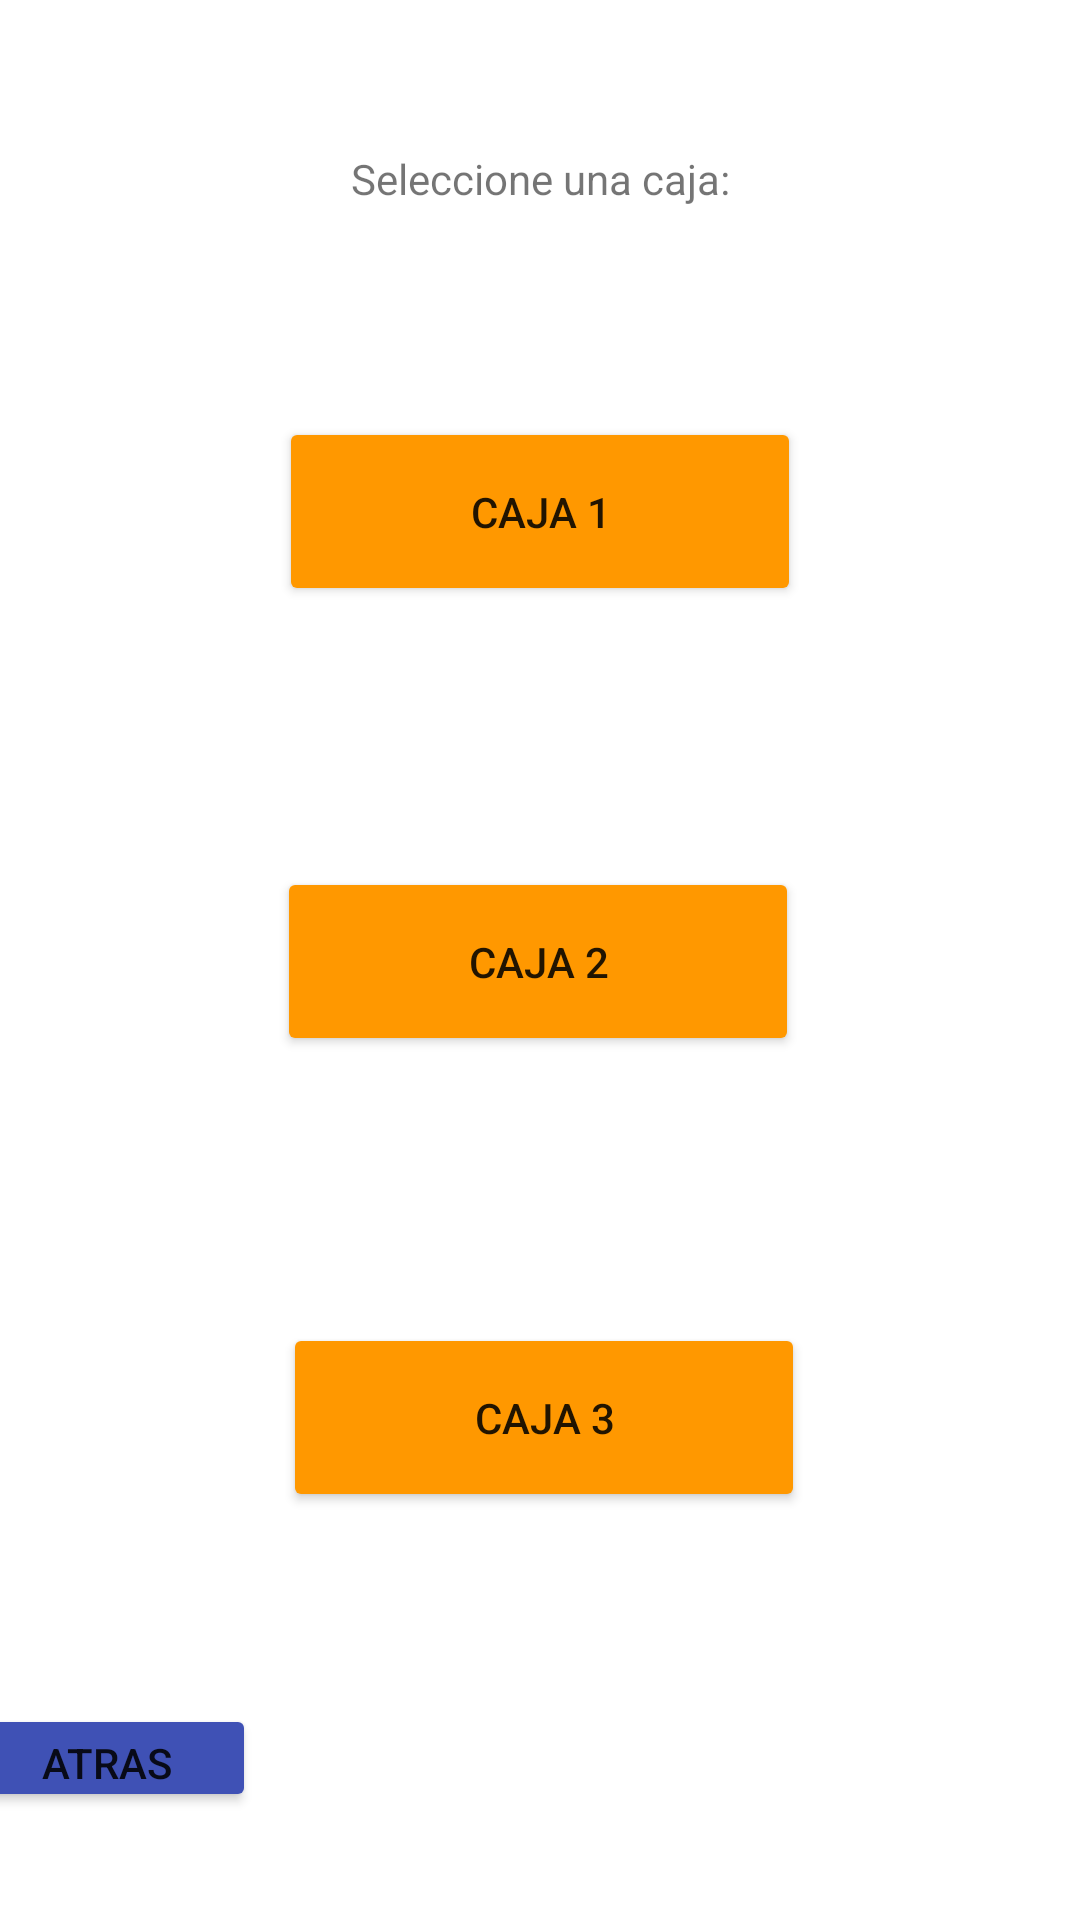

Write the Android layout XML for this screen, with the resource values it uses.
<!-- AndroidManifest.xml: application theme Theme.Parcial1TatianaIaltanskaia -->
<!-- res/layout/activity_cajas.xml -->
<?xml version="1.0" encoding="utf-8"?>
<androidx.constraintlayout.widget.ConstraintLayout xmlns:android="http://schemas.android.com/apk/res/android"
    xmlns:app="http://schemas.android.com/apk/res-auto"
    xmlns:tools="http://schemas.android.com/tools"
    android:layout_width="match_parent"
    android:layout_height="match_parent"
    tools:context=".Cajas">

    <Button
        android:id="@+id/btnAtrasCajas"
        android:layout_width="99dp"
        android:layout_height="36dp"
        android:layout_marginStart="40dp"
        android:layout_marginLeft="40dp"
        android:layout_marginTop="21dp"
        android:layout_marginEnd="275dp"
        android:layout_marginRight="275dp"
        android:layout_marginBottom="36dp"
        android:text="atras"
        app:backgroundTint="#3F51B5"
        app:layout_constraintBottom_toBottomOf="parent"
        app:layout_constraintEnd_toEndOf="parent"
        app:layout_constraintHorizontal_bias="1.0"
        app:layout_constraintStart_toStartOf="parent"
        app:layout_constraintTop_toBottomOf="@+id/btnContinuarGustos" />

    <Button
        android:id="@+id/btnCaja3"
        android:layout_width="174dp"
        android:layout_height="63dp"
        android:layout_marginStart="110dp"
        android:layout_marginLeft="110dp"
        android:layout_marginTop="372dp"
        android:layout_marginEnd="110dp"
        android:layout_marginRight="110dp"
        android:layout_marginBottom="78dp"
        android:text="caja 3"
        app:backgroundTint="#FF9800"
        app:layout_constraintBottom_toTopOf="@+id/btnAtrasCajas"
        app:layout_constraintEnd_toEndOf="parent"
        app:layout_constraintHorizontal_bias="0.47"
        app:layout_constraintStart_toStartOf="parent"
        app:layout_constraintTop_toBottomOf="@+id/textView4"
        app:layout_constraintVertical_bias="0.0" />

    <Button
        android:id="@+id/btnCaja2"
        android:layout_width="174dp"
        android:layout_height="63dp"
        android:layout_marginStart="110dp"
        android:layout_marginLeft="110dp"
        android:layout_marginTop="220dp"
        android:layout_marginEnd="110dp"
        android:layout_marginRight="110dp"
        android:layout_marginBottom="89dp"
        android:text="caja 2"
        app:backgroundTint="#FF9800"
        app:layout_constraintBottom_toTopOf="@+id/btnCaja3"
        app:layout_constraintEnd_toEndOf="parent"
        app:layout_constraintHorizontal_bias="0.529"
        app:layout_constraintStart_toStartOf="parent"
        app:layout_constraintTop_toBottomOf="@+id/textView4"
        app:layout_constraintVertical_bias="0.0" />

    <Button
        android:id="@+id/btnCaja1"
        android:layout_width="174dp"
        android:layout_height="63dp"
        android:layout_marginStart="110dp"
        android:layout_marginLeft="110dp"
        android:layout_marginTop="70dp"
        android:layout_marginEnd="110dp"
        android:layout_marginRight="110dp"
        android:text="caja 1"
        app:backgroundTint="#FF9800"
        app:layout_constraintEnd_toEndOf="parent"
        app:layout_constraintStart_toStartOf="parent"
        app:layout_constraintTop_toBottomOf="@+id/textView4" />

    <TextView
        android:id="@+id/textView4"
        android:layout_width="wrap_content"
        android:layout_height="wrap_content"
        android:layout_marginStart="150dp"
        android:layout_marginLeft="150dp"
        android:layout_marginTop="50dp"
        android:layout_marginEnd="150dp"
        android:layout_marginRight="150dp"
        android:layout_marginBottom="68dp"
        android:text="Seleccione una caja:"
        app:layout_constraintBottom_toTopOf="@+id/btnCaja1"
        app:layout_constraintEnd_toEndOf="parent"
        app:layout_constraintStart_toStartOf="parent"
        app:layout_constraintTop_toTopOf="parent" />

</androidx.constraintlayout.widget.ConstraintLayout>
<!-- resources referenced by this layout -->
<resources>
  <style name="Theme.Parcial1TatianaIaltanskaia" parent="Theme.MaterialComponents.DayNight.DarkActionBar">
          
          <item name="colorPrimary">@color/purple_500</item>
          <item name="colorPrimaryVariant">@color/purple_700</item>
          <item name="colorOnPrimary">@color/white</item>
          
          <item name="colorSecondary">@color/teal_200</item>
          <item name="colorSecondaryVariant">@color/teal_700</item>
          <item name="colorOnSecondary">@color/black</item>
          
          <item name="android:statusBarColor" tools:targetApi="l">?attr/colorPrimaryVariant</item>
          
      </style>
  <!-- not gathered from this repository: default colours our renderer supplied (Android Studio template values) -->
  <color name="purple_500">#FF6200EE</color>
  <color name="purple_700">#FF3700B3</color>
  <color name="teal_200">#FF03DAC5</color>
  <color name="teal_700">#FF018786</color>
  <color name="black">#FF000000</color>
  <color name="white">#FFFFFFFF</color>
</resources>
